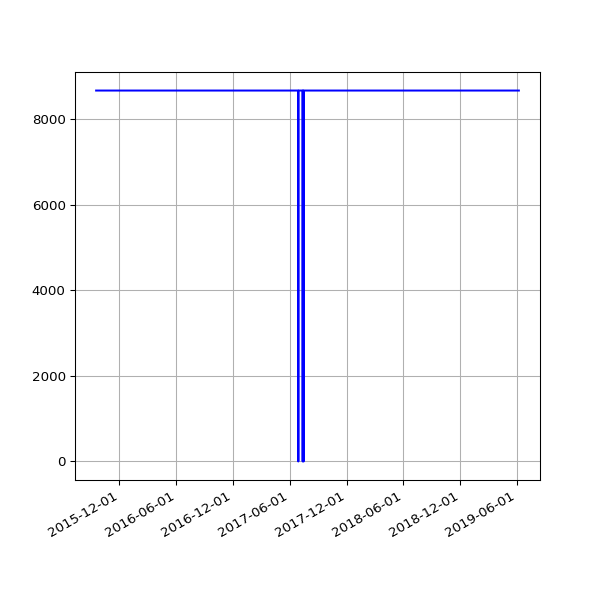

Source data for this figure (header and first rows):
date, value
2015-09-17 03:31:34 +0100, 8665
2015-09-18 03:43:15 +0100, 8665
2015-09-19 03:02:32 +0100, 8665
2015-09-20 02:46:41 +0100, 8665
2015-09-21 02:06:09 +0100, 8665
2015-09-22 02:02:36 +0100, 8665
2015-09-23 02:09:06 +0100, 8665
2015-09-24 02:05:22 +0100, 8665
2015-09-25 02:06:24 +0100, 8665
2015-09-26 02:05:07 +0100, 8665
2015-09-27 02:00:58 +0100, 8665
2015-09-28 02:12:28 +0100, 8665
2015-09-29 02:03:53 +0100, 8665
2015-09-30 02:03:36 +0100, 8665
2015-10-01 02:06:05 +0100, 8665
2015-10-02 02:08:30 +0100, 8665
2015-10-03 02:02:56 +0100, 8665
2015-10-04 02:53:02 +0100, 8665
2015-10-05 02:11:32 +0100, 8665
2015-10-06 02:16:33 +0100, 8665
2015-10-07 02:03:02 +0100, 8665
2015-10-08 02:26:47 +0100, 8665
2015-10-09 02:34:03 +0100, 8665
2015-10-10 02:02:25 +0100, 8665
2015-10-11 02:01:49 +0100, 8665
2015-10-12 02:16:25 +0100, 8665
2015-10-13 04:00:16 +0100, 8665
2015-10-14 02:14:16 +0100, 8665
2015-10-15 02:00:19 +0100, 8665
2015-10-16 02:07:26 +0100, 8665
2015-10-17 02:27:27 +0100, 8665
2015-10-18 02:06:37 +0100, 8665
2015-10-19 02:01:05 +0100, 8665
2015-10-20 02:26:33 +0100, 8665
2015-10-21 02:05:58 +0100, 8665
2015-10-22 02:13:37 +0100, 8665
2015-10-23 02:04:40 +0100, 8665
2015-10-24 02:05:01 +0100, 8665
2015-10-25 01:02:53 +0000, 8665
2015-10-26 02:08:33 +0000, 8665
2015-10-27 02:08:25 +0000, 8665
2015-10-28 02:04:35 +0000, 8665
2015-10-29 02:08:47 +0000, 8665
2015-10-30 02:07:07 +0000, 8665
2015-10-31 02:11:51 +0000, 8665
2015-11-01 02:10:23 +0000, 8665
2015-11-02 02:15:59 +0000, 8665
2015-11-03 02:19:13 +0000, 8665
2015-11-04 02:13:57 +0000, 8665
2015-11-05 02:21:31 +0000, 8665
2015-11-06 02:12:10 +0000, 8665
2015-11-07 02:33:37 +0000, 8665
2015-11-08 02:16:03 +0000, 8665
2015-11-09 02:10:27 +0000, 8665
2015-11-10 02:27:35 +0000, 8665
2015-11-11 02:19:39 +0000, 8665
2015-11-12 02:07:24 +0000, 8665
2015-11-13 02:06:01 +0000, 8665
2015-11-14 02:18:59 +0000, 8665
2015-11-15 02:06:40 +0000, 8665
... 793 more rows
